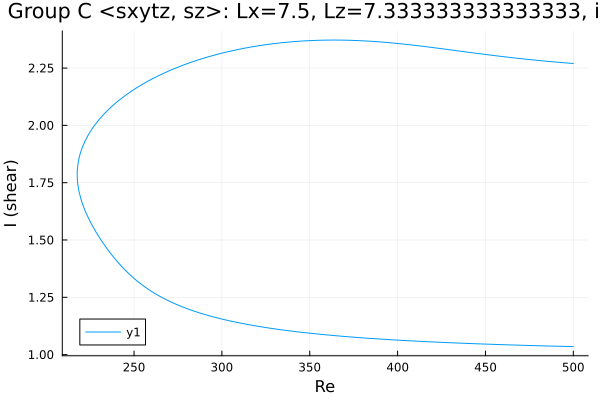

Values plotted in this chart, from the file beside it:
Re, shear
500.0, 2.27
498.8, 2.271
497.4, 2.272
495.9, 2.273
494.5, 2.273
493.1, 2.274
491.7, 2.275
490.3, 2.276
488.9, 2.277
487.5, 2.278
486, 2.279
484.6, 2.28
483.2, 2.281
481.8, 2.282
480.4, 2.283
479, 2.284
477.6, 2.285
476.1, 2.286
474.7, 2.287
473.3, 2.289
471.9, 2.29
470.5, 2.291
469.1, 2.292
467.7, 2.293
466.2, 2.294
464.8, 2.296
463.4, 2.297
462, 2.298
460.6, 2.299
459.2, 2.301
457.8, 2.302
456.3, 2.303
454.9, 2.305
453.5, 2.306
452.1, 2.307
450.7, 2.309
449.6, 2.31
448.2, 2.311
446.8, 2.313
446.2, 2.313
444.8, 2.315
443.4, 2.316
442, 2.317
440.6, 2.319
439.2, 2.32
437.7, 2.322
436.3, 2.323
434.9, 2.325
433.5, 2.326
432.1, 2.327
430.7, 2.329
429.3, 2.33
427.8, 2.332
427.8, 2.332
426.4, 2.333
424.9, 2.335
423.5, 2.336
422.1, 2.337
420.7, 2.339
419.3, 2.34
... 407 more rows
